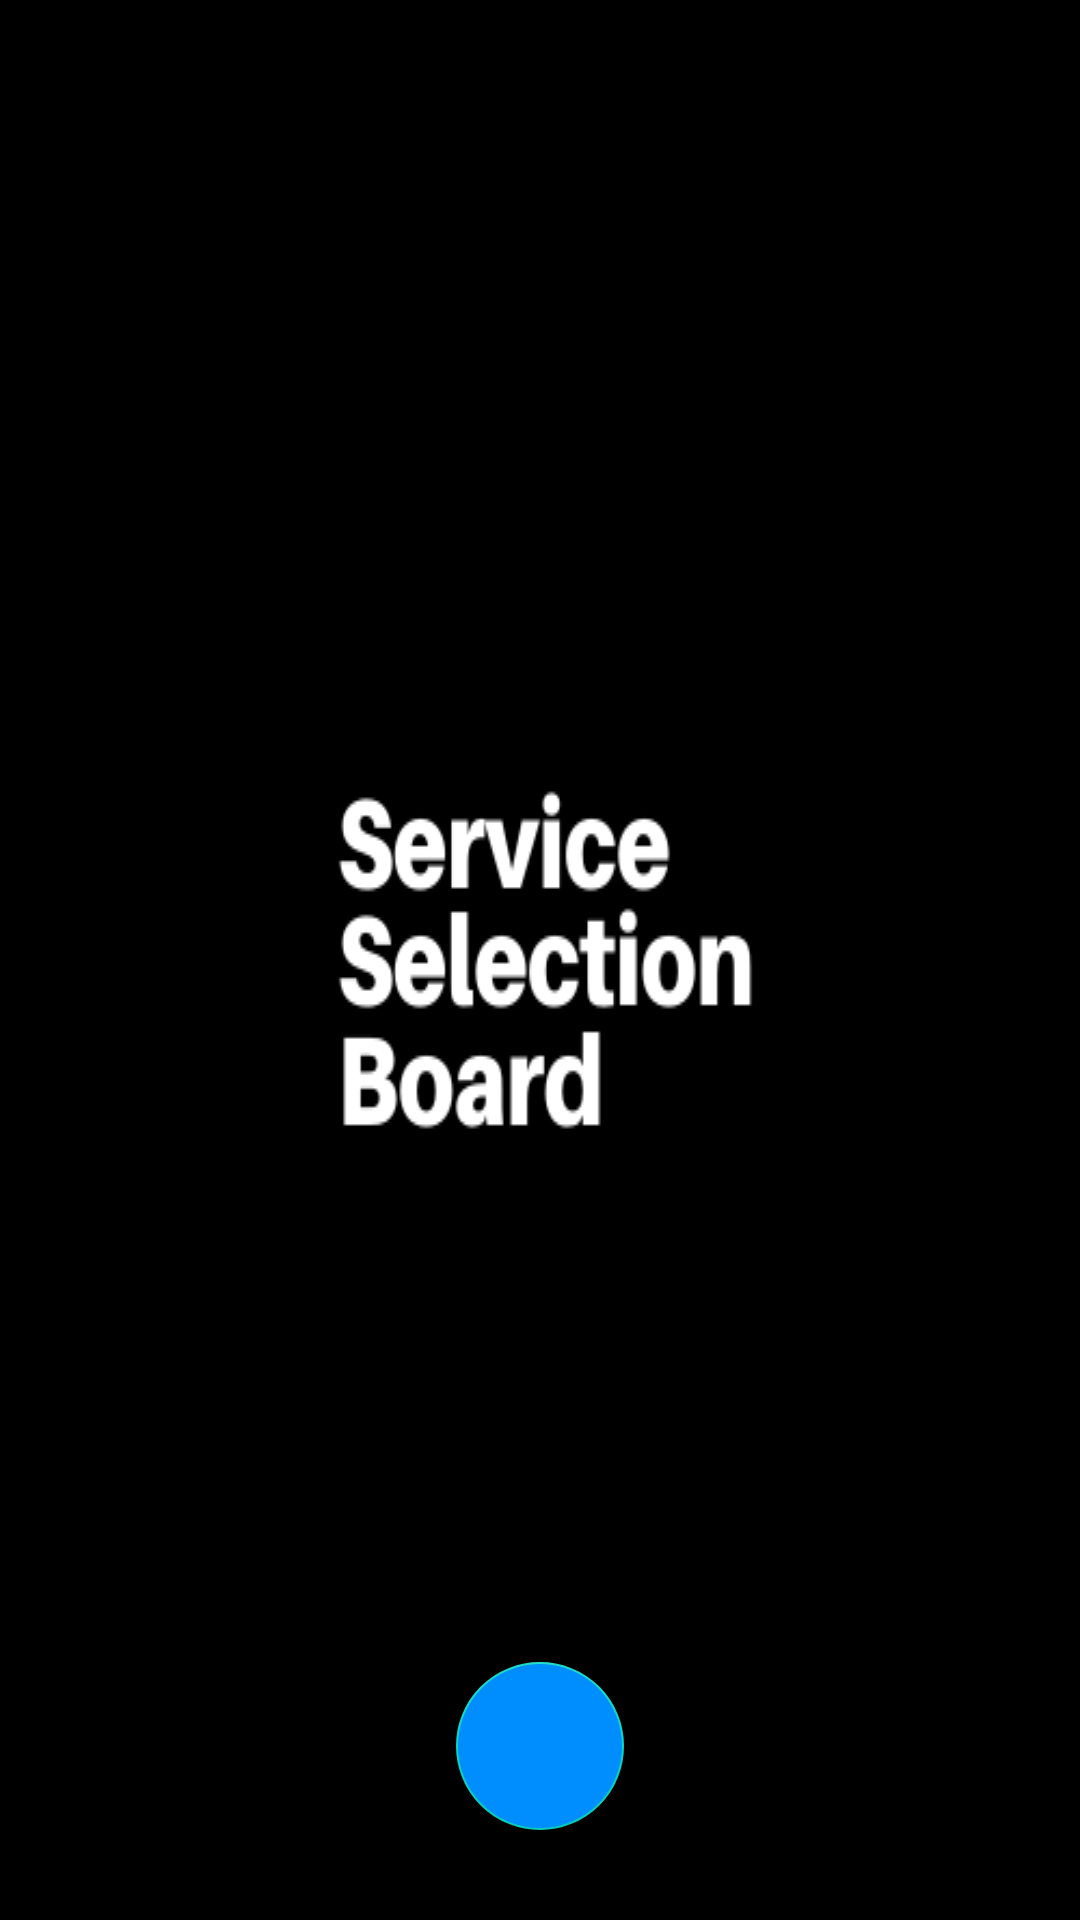

Layout XML and referenced resources for this Android screen:
<!-- AndroidManifest.xml: application theme Theme.SSB -->
<!-- res/layout/activity_main.xml -->
<?xml version="1.0" encoding="utf-8"?>
<RelativeLayout xmlns:android="http://schemas.android.com/apk/res/android"
    xmlns:app="http://schemas.android.com/apk/res-auto"
    xmlns:tools="http://schemas.android.com/tools"
    android:layout_width="match_parent"
    android:layout_height="match_parent"
    tools:context=".Activites.MainActivity"
    android:background="@color/black">

    <ImageView
        android:layout_height="wrap_content"
        android:layout_width="wrap_content"
        android:background="@drawable/logo_ssb"
        android:layout_centerInParent="true"
        android:scaleType="fitStart"/>

    <com.google.android.material.floatingactionbutton.FloatingActionButton
        android:id="@+id/fab"
        android:layout_height="wrap_content"
        android:layout_width="wrap_content"
        android:layout_centerHorizontal="true"
        android:layout_alignParentBottom="true"
        android:layout_margin="30dp"
        android:src="@drawable/ic_next"
        android:backgroundTint="@color/blue"

        />

</RelativeLayout>
<!-- resources referenced by this layout -->
<resources>
  <color name="black">#000</color>
  <color name="blue">#008EFF</color>
  <!-- drawable logo_ssb: png bitmap (drawable-v24, 14179 bytes) -->
  <style name="Theme.SSB" parent="Theme.MaterialComponents.NoActionBar">
          
          <item name="colorPrimary">@color/black</item>
          <item name="colorPrimaryVariant">@color/black_new</item>
          <item name="colorOnPrimary">@color/black</item>
          
          <item name="colorSecondary">@color/teal_200</item>
          <item name="colorSecondaryVariant">@color/teal_700</item>
          <item name="colorOnSecondary">@color/black</item>
          
          <item name="android:statusBarColor" tools:targetApi="l">?attr/colorPrimaryVariant</item>
          
      </style>
  <color name="black_new">#3D3D3D</color>
  <color name="teal_200">#FF03DAC5</color>
  <color name="teal_700">#008EFF</color>
</resources>
